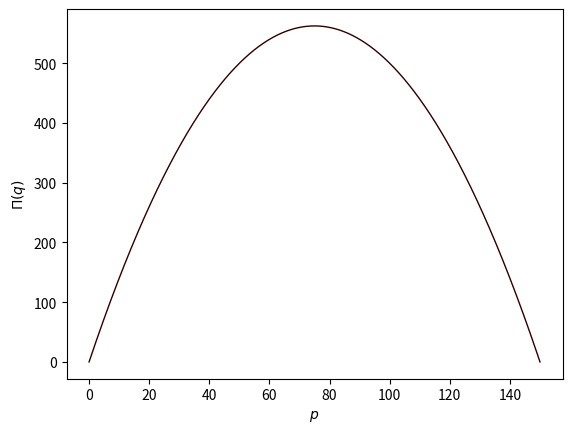

Here is the Python script that generated this plot: (Note: this script raises an exception after producing the figure.)
import numpy as np
import matplotlib.pyplot as plt

q = np.linspace(0, 150, 150000)

Pi = lambda q: 15*q - (1/10)*q**2

plt.plot(q, Pi(q), '-', lw=1, color="#2D0000")
plt.xlabel(r'$p$')
plt.ylabel(r'$\Pi(q)$')
plt.savefig('../../figures/5_Differentiation/LQ2f.png', dpi=600)
plt.close()


line = np.linspace(0, 600, 600)
law = [80 for i in range(len(line))]


plt.plot(q, Pi(q), '-', lw=1, color="#2D0000")
plt.plot(law, line, '-', lw=1, color="#002147")
plt.plot()
plt.xlabel(r'$p$')
plt.ylabel(r'$\Pi(q)$')
plt.annotate(xy=[80, 0], xytext=[90, 10], s=r'$q=80$', arrowprops = {"arrowstyle": '-'})
plt.savefig('../../figures/5_Differentiation/LQ2g.png', dpi=600)
plt.close()